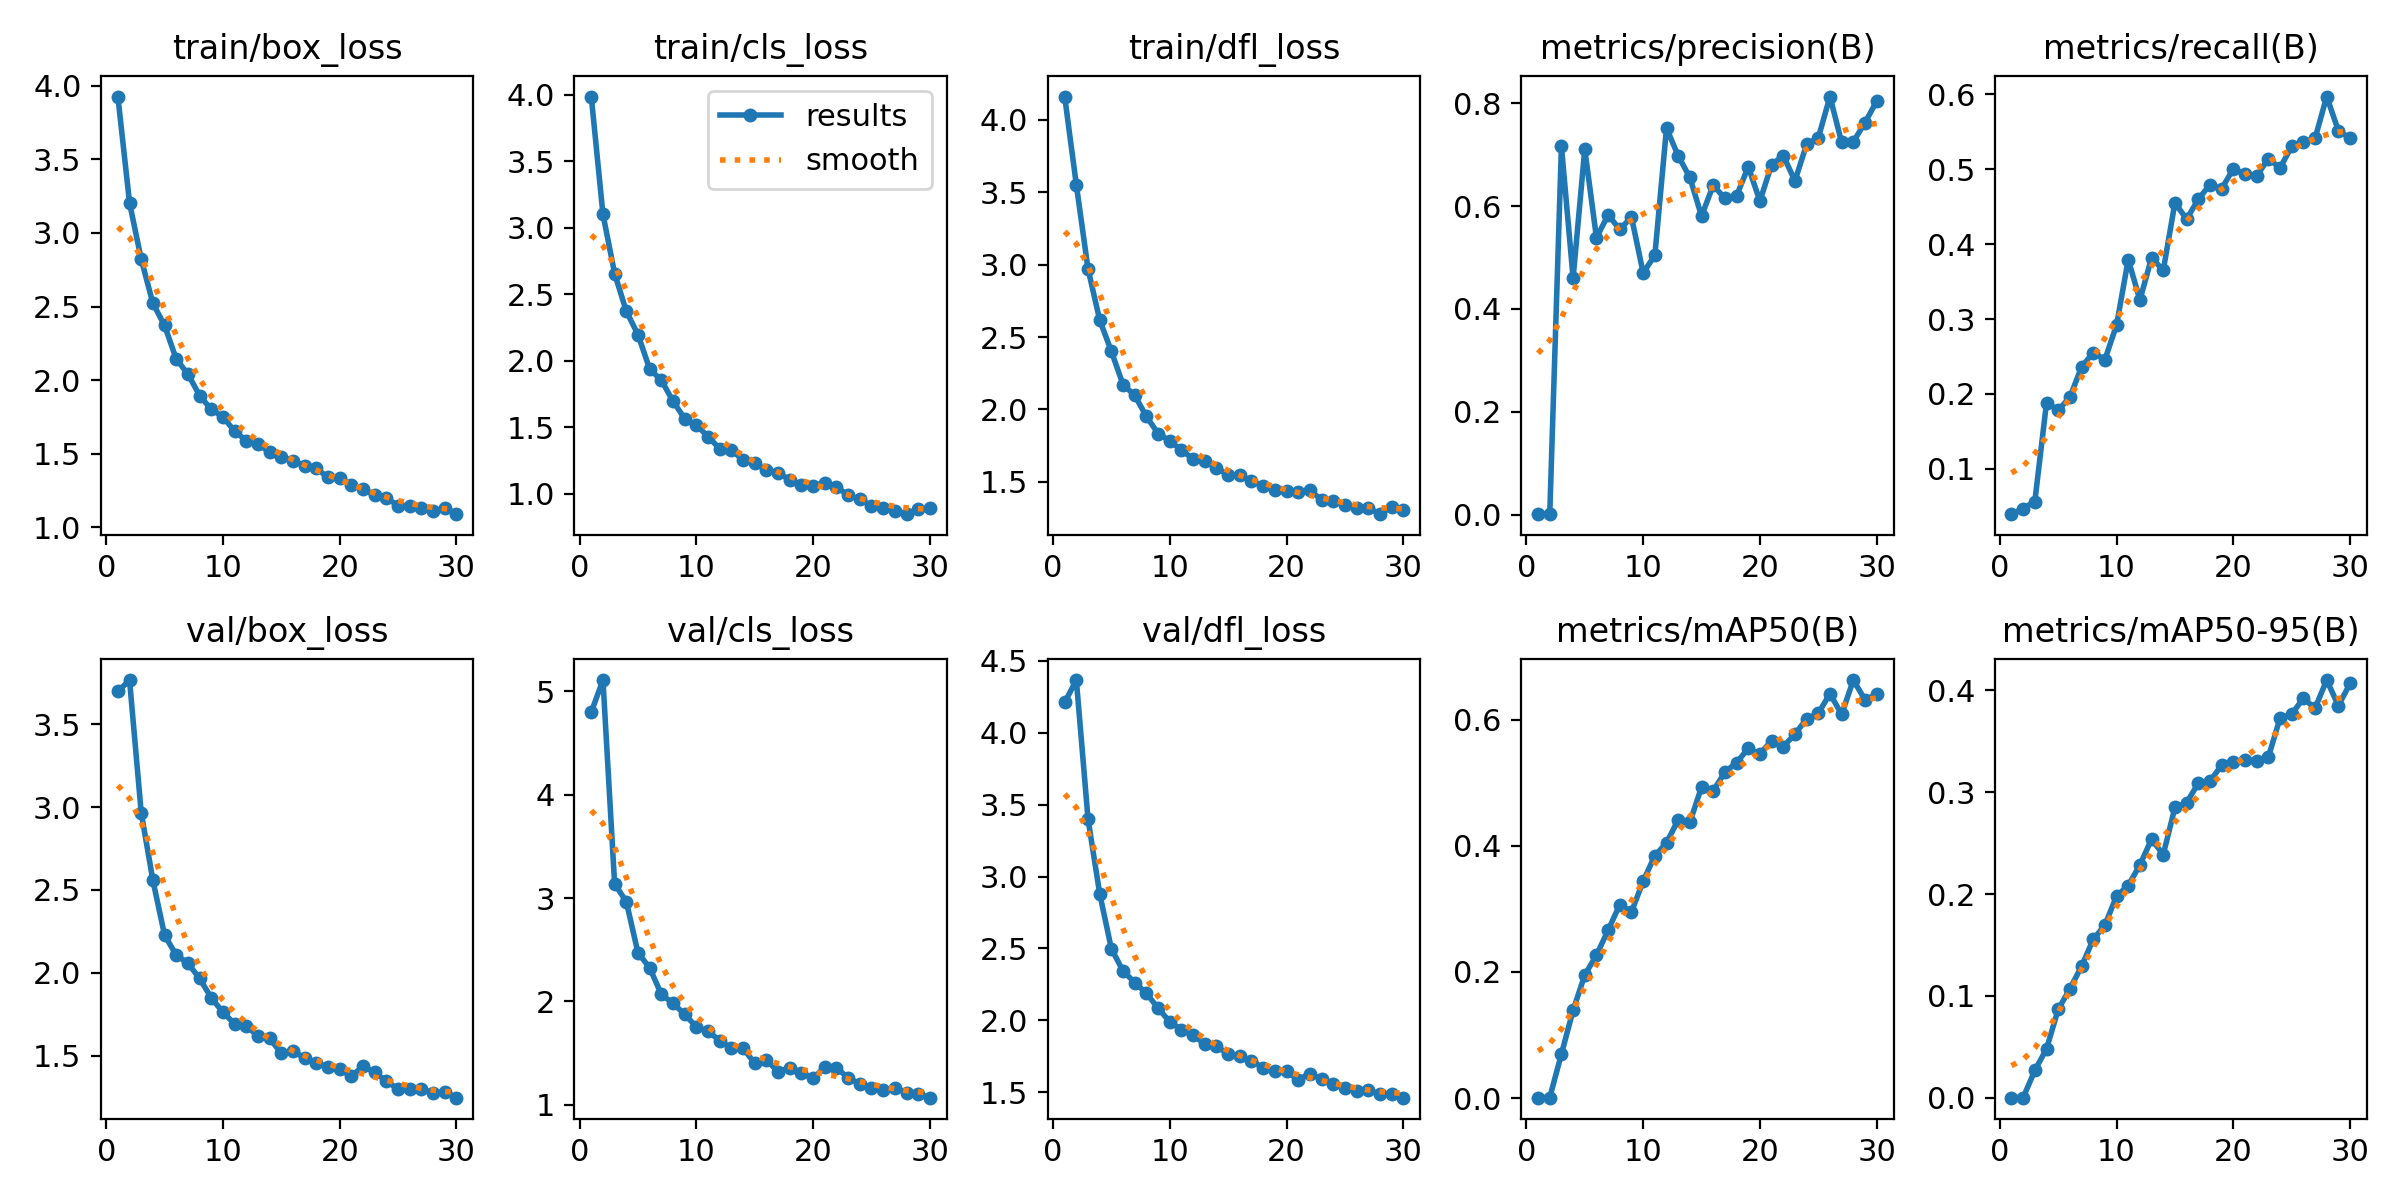

The data file committed next to this chart (first rows):
epoch, train/box_loss, train/cls_loss, train/dfl_loss, metrics/precision(B), metrics/recall(B), metrics/mAP50(B), metrics/mAP50-95(B), val/box_loss, val/cls_loss, val/dfl_loss, lr/pg0, lr/pg1, lr/pg2
1, 3.926, 3.986, 4.159, 0.00096, 0.03946, 0.00065, 0.00022, 3.698, 4.797, 4.211, 0.0003625, 0.0003625, 0.0003625
2, 3.204, 3.1, 3.549, 0.00115, 0.047, 0.00081, 0.00026, 3.767, 5.108, 4.367, 0.0007086, 0.0007086, 0.0007086
3, 2.821, 2.655, 2.97, 0.7162, 0.05636, 0.06994, 0.0269, 2.966, 3.137, 3.4, 0.00103, 0.00103, 0.00103
4, 2.522, 2.372, 2.617, 0.4599, 0.188, 0.1393, 0.04811, 2.557, 2.966, 2.881, 0.001001, 0.001001, 0.001001
5, 2.372, 2.196, 2.401, 0.711, 0.1784, 0.1953, 0.08677, 2.227, 2.47, 2.498, 0.001001, 0.001001, 0.001001
6, 2.143, 1.938, 2.171, 0.5383, 0.1954, 0.2267, 0.107, 2.106, 2.327, 2.343, 0.0009643, 0.0009643, 0.0009643
7, 2.042, 1.853, 2.097, 0.5829, 0.236, 0.2663, 0.129, 2.057, 2.068, 2.263, 0.0009277, 0.0009277, 0.0009277
8, 1.896, 1.696, 1.952, 0.5546, 0.255, 0.3069, 0.1556, 1.965, 1.982, 2.188, 0.000891, 0.000891, 0.000891
9, 1.802, 1.564, 1.834, 0.5788, 0.2457, 0.2954, 0.1695, 1.848, 1.876, 2.085, 0.0008544, 0.0008544, 0.0008544
10, 1.751, 1.517, 1.784, 0.4703, 0.2919, 0.344, 0.198, 1.762, 1.755, 1.99, 0.0008177, 0.0008177, 0.0008177
11, 1.653, 1.429, 1.719, 0.504, 0.3793, 0.3845, 0.2084, 1.691, 1.713, 1.936, 0.000781, 0.000781, 0.000781
12, 1.59, 1.338, 1.66, 0.7516, 0.3255, 0.4048, 0.2286, 1.679, 1.621, 1.897, 0.0007444, 0.0007444, 0.0007444
13, 1.567, 1.329, 1.647, 0.6978, 0.3817, 0.4415, 0.2539, 1.617, 1.548, 1.835, 0.0007077, 0.0007077, 0.0007077
14, 1.511, 1.253, 1.598, 0.6558, 0.365, 0.4374, 0.2388, 1.604, 1.547, 1.821, 0.000671, 0.000671, 0.000671
15, 1.479, 1.229, 1.549, 0.5806, 0.4552, 0.4934, 0.285, 1.512, 1.403, 1.765, 0.0006344, 0.0006344, 0.0006344
16, 1.454, 1.179, 1.545, 0.6407, 0.4332, 0.4873, 0.2897, 1.53, 1.436, 1.751, 0.0005977, 0.0005977, 0.0005977
17, 1.417, 1.158, 1.508, 0.6149, 0.4599, 0.517, 0.3087, 1.483, 1.32, 1.721, 0.0005611, 0.0005611, 0.0005611
18, 1.401, 1.104, 1.471, 0.6198, 0.4792, 0.532, 0.3108, 1.454, 1.362, 1.669, 0.0005244, 0.0005244, 0.0005244
19, 1.34, 1.063, 1.444, 0.6764, 0.474, 0.5546, 0.3265, 1.431, 1.311, 1.647, 0.0004877, 0.0004877, 0.0004877
20, 1.336, 1.057, 1.438, 0.6101, 0.5004, 0.5457, 0.33, 1.417, 1.258, 1.646, 0.0004511, 0.0004511, 0.0004511
21, 1.289, 1.083, 1.428, 0.6805, 0.4932, 0.567, 0.3313, 1.375, 1.365, 1.587, 0.0004144, 0.0004144, 0.0004144
22, 1.261, 1.053, 1.442, 0.6984, 0.4908, 0.5574, 0.3309, 1.435, 1.36, 1.631, 0.0003777, 0.0003777, 0.0003777
23, 1.218, 0.9871, 1.377, 0.6491, 0.5141, 0.5775, 0.3343, 1.399, 1.26, 1.591, 0.0003411, 0.0003411, 0.0003411
24, 1.2, 0.9588, 1.369, 0.7202, 0.5016, 0.6014, 0.3726, 1.344, 1.206, 1.559, 0.0003044, 0.0003044, 0.0003044
25, 1.149, 0.9083, 1.34, 0.7327, 0.5307, 0.6102, 0.3766, 1.298, 1.165, 1.529, 0.0002677, 0.0002677, 0.0002677
26, 1.143, 0.8913, 1.323, 0.8131, 0.5365, 0.6416, 0.3921, 1.297, 1.142, 1.51, 0.0002311, 0.0002311, 0.0002311
27, 1.133, 0.8735, 1.321, 0.7239, 0.5411, 0.6085, 0.3824, 1.297, 1.164, 1.515, 0.0001944, 0.0001944, 0.0001944
28, 1.112, 0.8465, 1.278, 0.7251, 0.597, 0.6631, 0.41, 1.275, 1.12, 1.486, 0.0001578, 0.0001578, 0.0001578
29, 1.132, 0.8848, 1.328, 0.7624, 0.5513, 0.6318, 0.3848, 1.278, 1.107, 1.489, 0.0001211, 0.0001211, 0.0001211
30, 1.09, 0.8912, 1.306, 0.804, 0.5414, 0.6406, 0.4067, 1.246, 1.07, 1.462, 8.4436e-05, 8.4436e-05, 8.4436e-05
